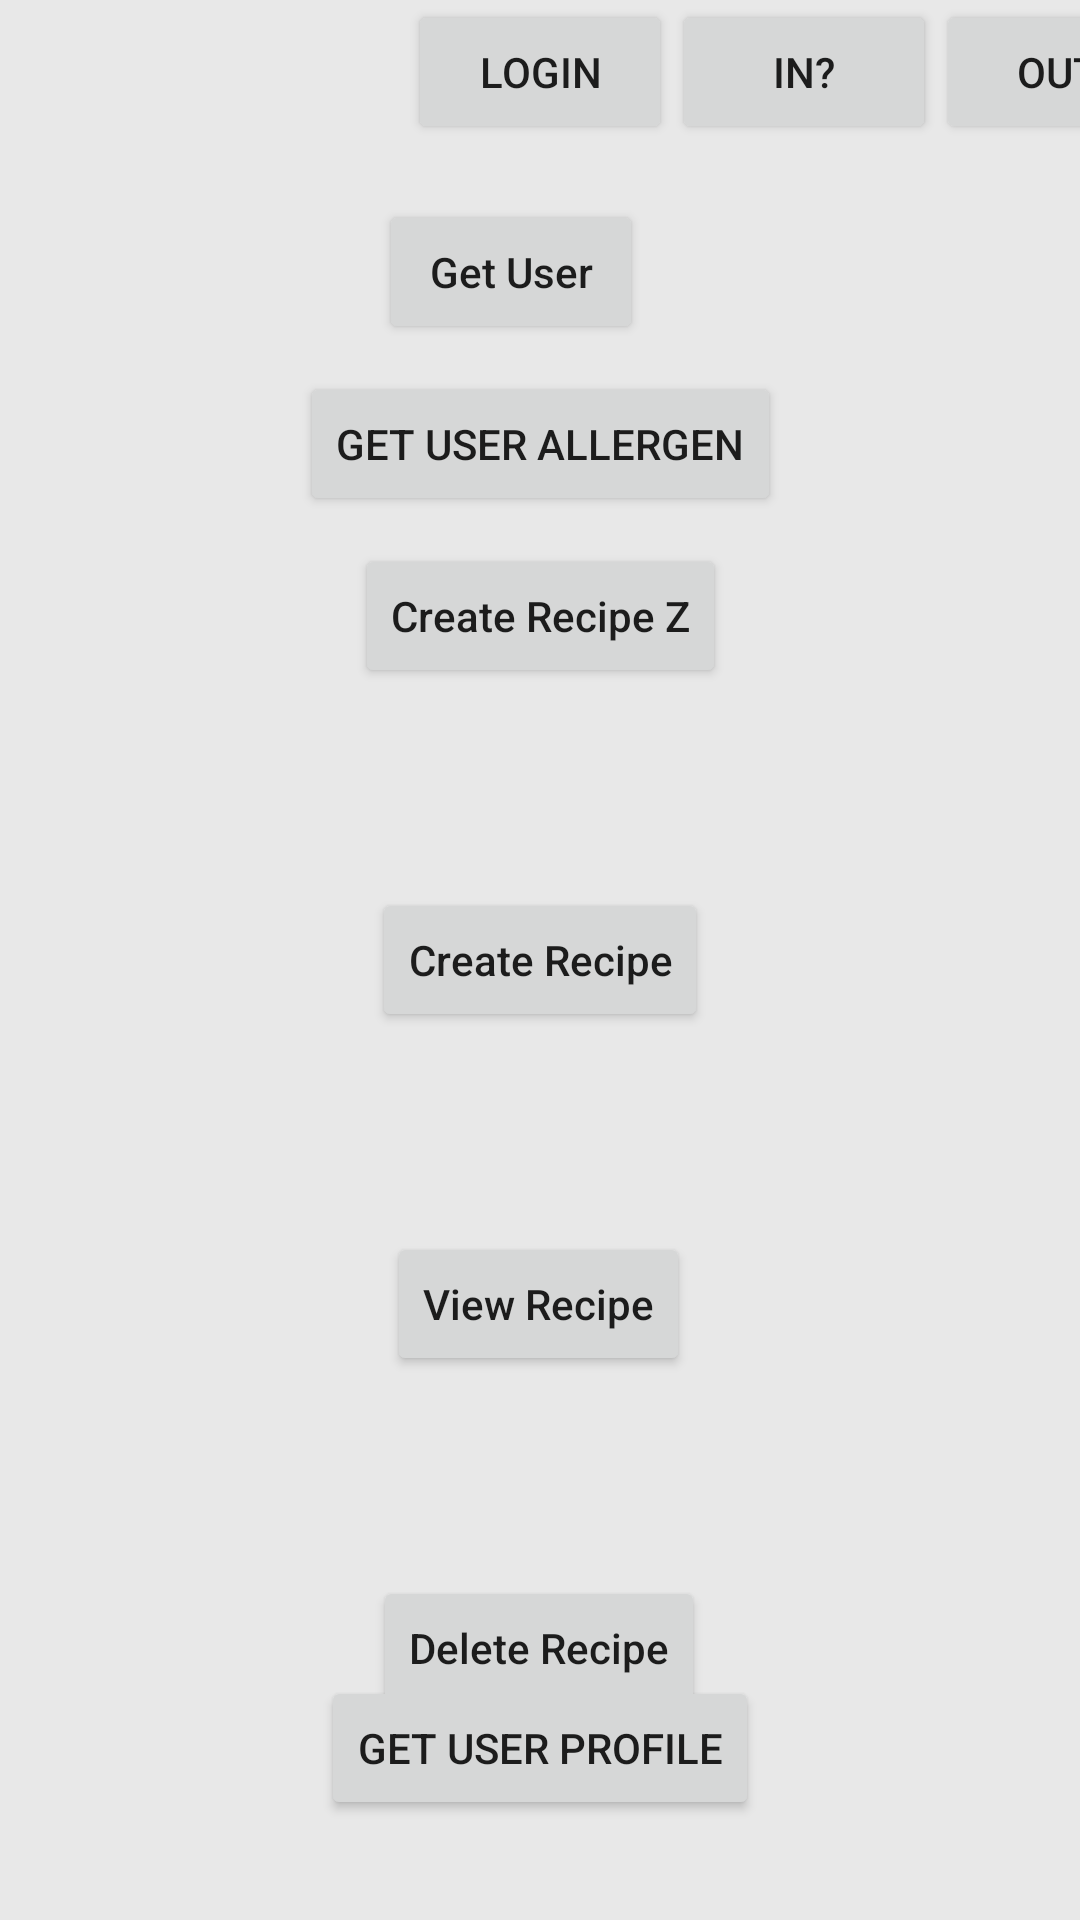

Produce the Android XML layout that renders to this screen, including the resource entries it uses.
<!-- AndroidManifest.xml: application theme Theme.AndroidPrototype -->
<!-- res/layout/activity_main.xml -->
<?xml version="1.0" encoding="utf-8"?>
<androidx.constraintlayout.widget.ConstraintLayout xmlns:android="http://schemas.android.com/apk/res/android"
    xmlns:app="http://schemas.android.com/apk/res-auto"
    xmlns:tools="http://schemas.android.com/tools"
    android:layout_width="match_parent"
    android:layout_height="match_parent"
    tools:context=".MainActivity">

    <Button
        android:id="@+id/createRecipe"
        android:layout_width="wrap_content"
        android:layout_height="wrap_content"
        android:text="Create Recipe Z"
        android:textAllCaps="false"
        app:layout_constraintBottom_toTopOf="@+id/reviewRecipe"
        app:layout_constraintHorizontal_bias="0.501"
        app:layout_constraintLeft_toLeftOf="parent"
        app:layout_constraintRight_toRightOf="parent"
        app:layout_constraintTop_toTopOf="parent" />

    <Button
        android:id="@+id/reviewRecipe"
        android:layout_width="wrap_content"
        android:layout_height="wrap_content"
        android:text="View Recipe"
        android:textAllCaps="false"
        app:layout_constraintBottom_toBottomOf="parent"
        app:layout_constraintHorizontal_bias="0.498"
        app:layout_constraintLeft_toLeftOf="parent"
        app:layout_constraintRight_toRightOf="parent"
        app:layout_constraintTop_toBottomOf="@+id/createRecipe" />

    <Button
        android:id="@+id/btnDeleteRecipe1"
        android:layout_width="wrap_content"
        android:layout_height="wrap_content"
        android:text="Delete Recipe"
        android:textAllCaps="false"
        app:layout_constraintBottom_toBottomOf="parent"
        app:layout_constraintHorizontal_bias="0.498"
        app:layout_constraintLeft_toLeftOf="parent"
        app:layout_constraintRight_toRightOf="parent"
        app:layout_constraintTop_toBottomOf="@+id/reviewRecipe" />


    <Button
        android:id="@+id/getUser"
        android:layout_width="wrap_content"
        android:layout_height="wrap_content"
        android:text="Get User"
        android:textAllCaps="false"
        app:layout_constraintBottom_toTopOf="@+id/createRecipe"
        app:layout_constraintHorizontal_bias="0.464"
        app:layout_constraintLeft_toLeftOf="parent"
        app:layout_constraintRight_toRightOf="parent"
        app:layout_constraintTop_toTopOf="parent"
        app:layout_constraintVertical_bias="0.5" />

    <Button
        android:id="@+id/btnGetUserAllergen"
        android:layout_width="wrap_content"
        android:layout_height="wrap_content"
        android:text="Get User Allergen"
        app:layout_constraintBottom_toTopOf="@+id/createRecipe"
        app:layout_constraintEnd_toEndOf="parent"
        app:layout_constraintStart_toStartOf="parent"
        app:layout_constraintTop_toBottomOf="@+id/getUser" />

    <Button
        android:id="@+id/btnUserProfile"
        android:layout_width="wrap_content"
        android:layout_height="wrap_content"
        android:text="Get User Profile"
        app:layout_constraintBottom_toTopOf="@+id/btnDeleteRecipe1"
        app:layout_constraintEnd_toEndOf="parent"
        app:layout_constraintStart_toStartOf="parent"
        app:layout_constraintTop_toBottomOf="parent" />
        


    <Button
        android:id="@+id/createRecipeX"
        android:layout_width="wrap_content"
        android:layout_height="wrap_content"
        android:text="Create Recipe"
        android:textAllCaps="false"
        app:layout_constraintTop_toBottomOf="@+id/createRecipe"
        app:layout_constraintBottom_toTopOf="@id/reviewRecipe"
        app:layout_constraintRight_toRightOf="parent"
        app:layout_constraintLeft_toLeftOf="parent"/>

    <Button
        android:id="@+id/btnLoginMain"
        android:layout_width="wrap_content"
        android:layout_height="wrap_content"
        android:text="Login"
        app:layout_constraintTop_toTopOf="parent"
        app:layout_constraintRight_toRightOf="parent"
        app:layout_constraintLeft_toLeftOf="parent"/>

    <Button
        android:id="@+id/btnCheckLogIn"
        android:layout_width="wrap_content"
        android:layout_height="wrap_content"
        android:text="In?"
        app:layout_constraintTop_toTopOf="parent"
        app:layout_constraintStart_toEndOf="@id/btnLoginMain"/>

    <Button
        android:id="@+id/btnCheckLogOut"
        android:layout_width="wrap_content"
        android:layout_height="wrap_content"
        android:text="Out?"
        app:layout_constraintTop_toTopOf="parent"
        app:layout_constraintStart_toEndOf="@id/btnCheckLogIn"/>



</androidx.constraintlayout.widget.ConstraintLayout>
<!-- resources referenced by this layout -->
<resources>
  <style name="Theme.AndroidPrototype" parent="Theme.MaterialComponents.DayNight.DarkActionBar">
          
          <item name="colorPrimary">#734B5E</item>
          <item name="colorPrimaryVariant">@color/purple_700</item>
          <item name="colorOnPrimary">@color/white</item>
          <item name="android:windowBackground">#e8e8e8</item>
          
          <item name="colorSecondary">#DAB5C6</item>
          <item name="colorSecondaryVariant">@color/teal_700</item>
          <item name="colorOnSecondary">@color/black</item>
          
          <item name="android:statusBarColor" tools:targetApi="l">?attr/colorPrimaryVariant</item>
          
      </style>
  <color name="purple_700">#FF3700B3</color>
  <color name="white">#FFFFFFFF</color>
  <color name="teal_700">#FF018786</color>
  <color name="black">#FF000000</color>
</resources>
